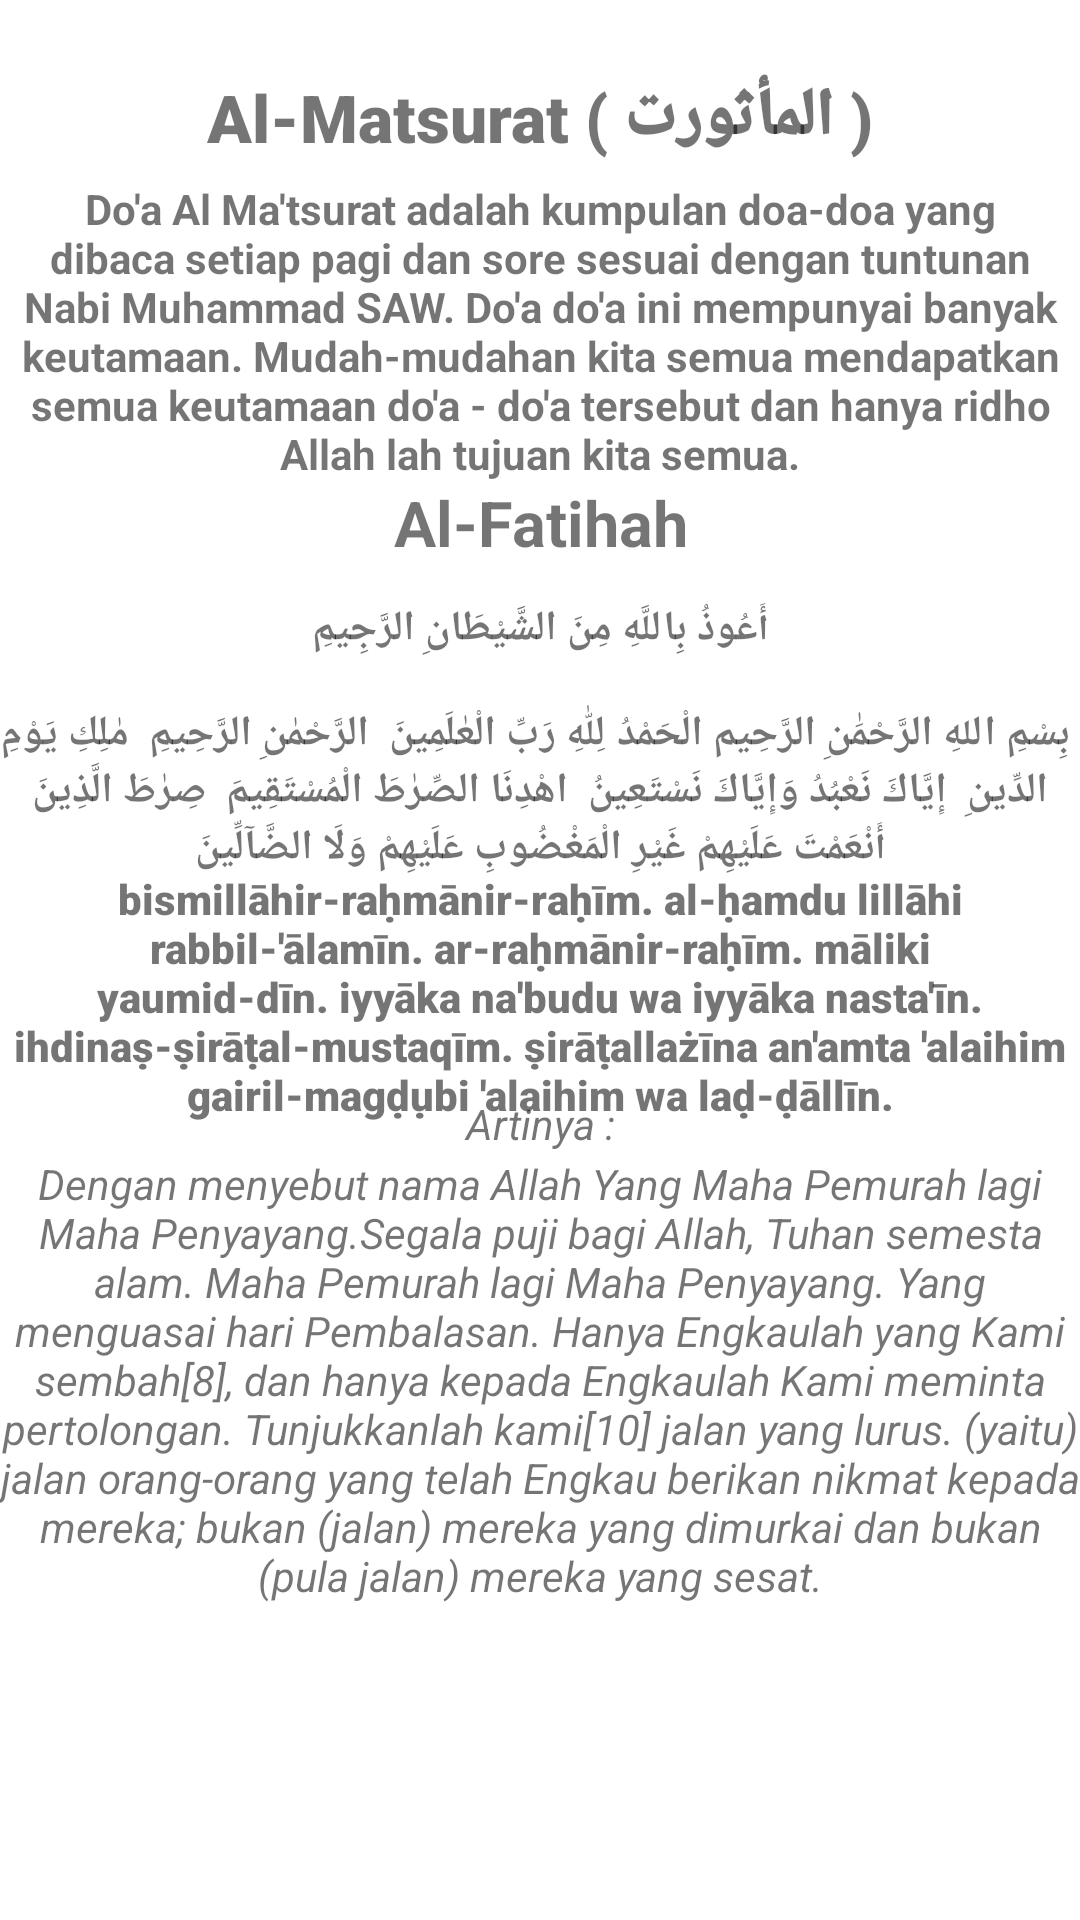

The Android layout XML behind this screen, and the referenced resources:
<!-- AndroidManifest.xml: application theme AppTheme -->
<!-- res/layout/fragment_matsurat.xml -->
<?xml version="1.0" encoding="utf-8"?>
<RelativeLayout xmlns:android="http://schemas.android.com/apk/res/android"
    xmlns:tools="http://schemas.android.com/tools"
    android:layout_width="match_parent"
    android:layout_height="match_parent"
    android:background="@color/colorAccent"
    tools:context=".Matsurat">

    <TextView
        android:layout_width="match_parent"
        android:layout_height="wrap_content"
        android:layout_marginTop="24dp"
        android:text="Al-Matsurat ( المأثورت )"
        android:fontFamily="sans-serif-black"
        android:ellipsize="end"
        android:maxLines="4"
        android:textSize="22dp"
        android:gravity="center"/>
    <TextView
        android:layout_width="match_parent"
        android:layout_height="wrap_content"
        android:layout_marginTop="60dp"
        android:textAlignment="center"
        android:textSize="14sp"
        android:textStyle="bold"
        android:ellipsize="end"
        android:maxLines="10"
        android:text="Do'a Al Ma'tsurat adalah kumpulan doa-doa yang dibaca setiap pagi dan sore sesuai dengan tuntunan
Nabi Muhammad SAW.
Do'a do'a ini mempunyai banyak keutamaan.
Mudah-mudahan kita semua mendapatkan semua keutamaan do'a - do'a tersebut dan hanya ridho Allah
lah tujuan kita semua." />

    <TextView
        android:layout_width="match_parent"
        android:layout_height="wrap_content"
        android:layout_marginTop="160dp"
        android:textAlignment="center"
        android:textStyle="bold"
        android:text="Al-Fatihah"
        android:textSize="21dp"
        />

    <TextView
        android:layout_width="match_parent"
        android:layout_height="wrap_content"
        android:layout_marginTop="200dp"
        android:textAlignment="center"
        android:textStyle="bold"
        android:text="أَعُوذُ بِاللَّهِ مِنَ الشَّيْطَانِ الرَّجِيمِ"
        />

    <TextView
        android:layout_width="match_parent"
        android:layout_height="wrap_content"
        android:textAlignment="center"
        android:layout_marginTop="235dp"
        android:textStyle="bold"
        android:text=" بِسْمِ اللهِ الرَّحْمَٰنِ الرَّحِيم الْحَمْدُ لِلّٰهِ رَبِّ الْعٰلَمِينَ  الرَّحْمٰنِ الرَّحِيمِ  مٰلِكِ يَوْمِ الدِّينِ  إِيَّاكَ نَعْبُدُ وَإِيَّاكَ نَسْتَعِينُ  اهْدِنَا الصِّرٰطَ الْمُسْتَقِيمَ  صِرٰطَ الَّذِينَ أَنْعَمْتَ عَلَيْهِمْ غَيْرِ الْمَغْضُوبِ عَلَيْهِمْ وَلَا الضَّآلِّينَ"
        />

    <TextView
        android:layout_width="match_parent"
        android:layout_height="wrap_content"
        android:textAlignment="center"
        android:layout_marginTop="290dp"
        android:text="bismillāhir-raḥmānir-raḥīm. al-ḥamdu lillāhi rabbil-'ālamīn. ar-raḥmānir-raḥīm. māliki yaumid-dīn. iyyāka na'budu wa iyyāka nasta'īn. ihdinaṣ-ṣirāṭal-mustaqīm. ṣirāṭallażīna an'amta 'alaihim gairil-magḍụbi 'alaihim wa laḍ-ḍāllīn."
        android:fontFamily="sans-serif-black"
        />

    <TextView
        android:layout_width="match_parent"
        android:layout_height="wrap_content"
        android:textAlignment="center"
        android:layout_marginTop="365dp"
        android:text="Artinya :"
        android:textStyle="italic"
    />

    <TextView
        android:layout_width="match_parent"
        android:layout_height="wrap_content"
        android:textAlignment="center"
        android:layout_marginTop="385dp"
        android:textStyle="italic"
        android:text="Dengan menyebut nama Allah Yang Maha Pemurah lagi Maha Penyayang.Segala puji bagi Allah, Tuhan semesta alam. Maha Pemurah lagi Maha Penyayang. Yang menguasai hari Pembalasan. Hanya Engkaulah yang Kami sembah[8], dan hanya kepada Engkaulah Kami meminta pertolongan. Tunjukkanlah kami[10] jalan yang lurus. (yaitu) jalan orang-orang yang telah Engkau berikan nikmat kepada mereka; bukan (jalan) mereka yang dimurkai dan bukan (pula jalan) mereka yang sesat."
        android:fontFamily="sans-serif"
        />
</RelativeLayout>
<!-- resources referenced by this layout -->
<resources>
  <color name="colorAccent">#FFFFFF</color>
  <style name="AppTheme" parent="Theme.AppCompat.Light.DarkActionBar">
          
          <item name="colorPrimary">@color/colorPrimary</item>
          <item name="colorPrimaryDark">@color/colorPrimaryDark</item>
          <item name="colorAccent">@color/colorAccent</item>
  
      </style>
  <color name="colorPrimary">#842F58</color>
  <color name="colorPrimaryDark">#922E51</color>
</resources>
